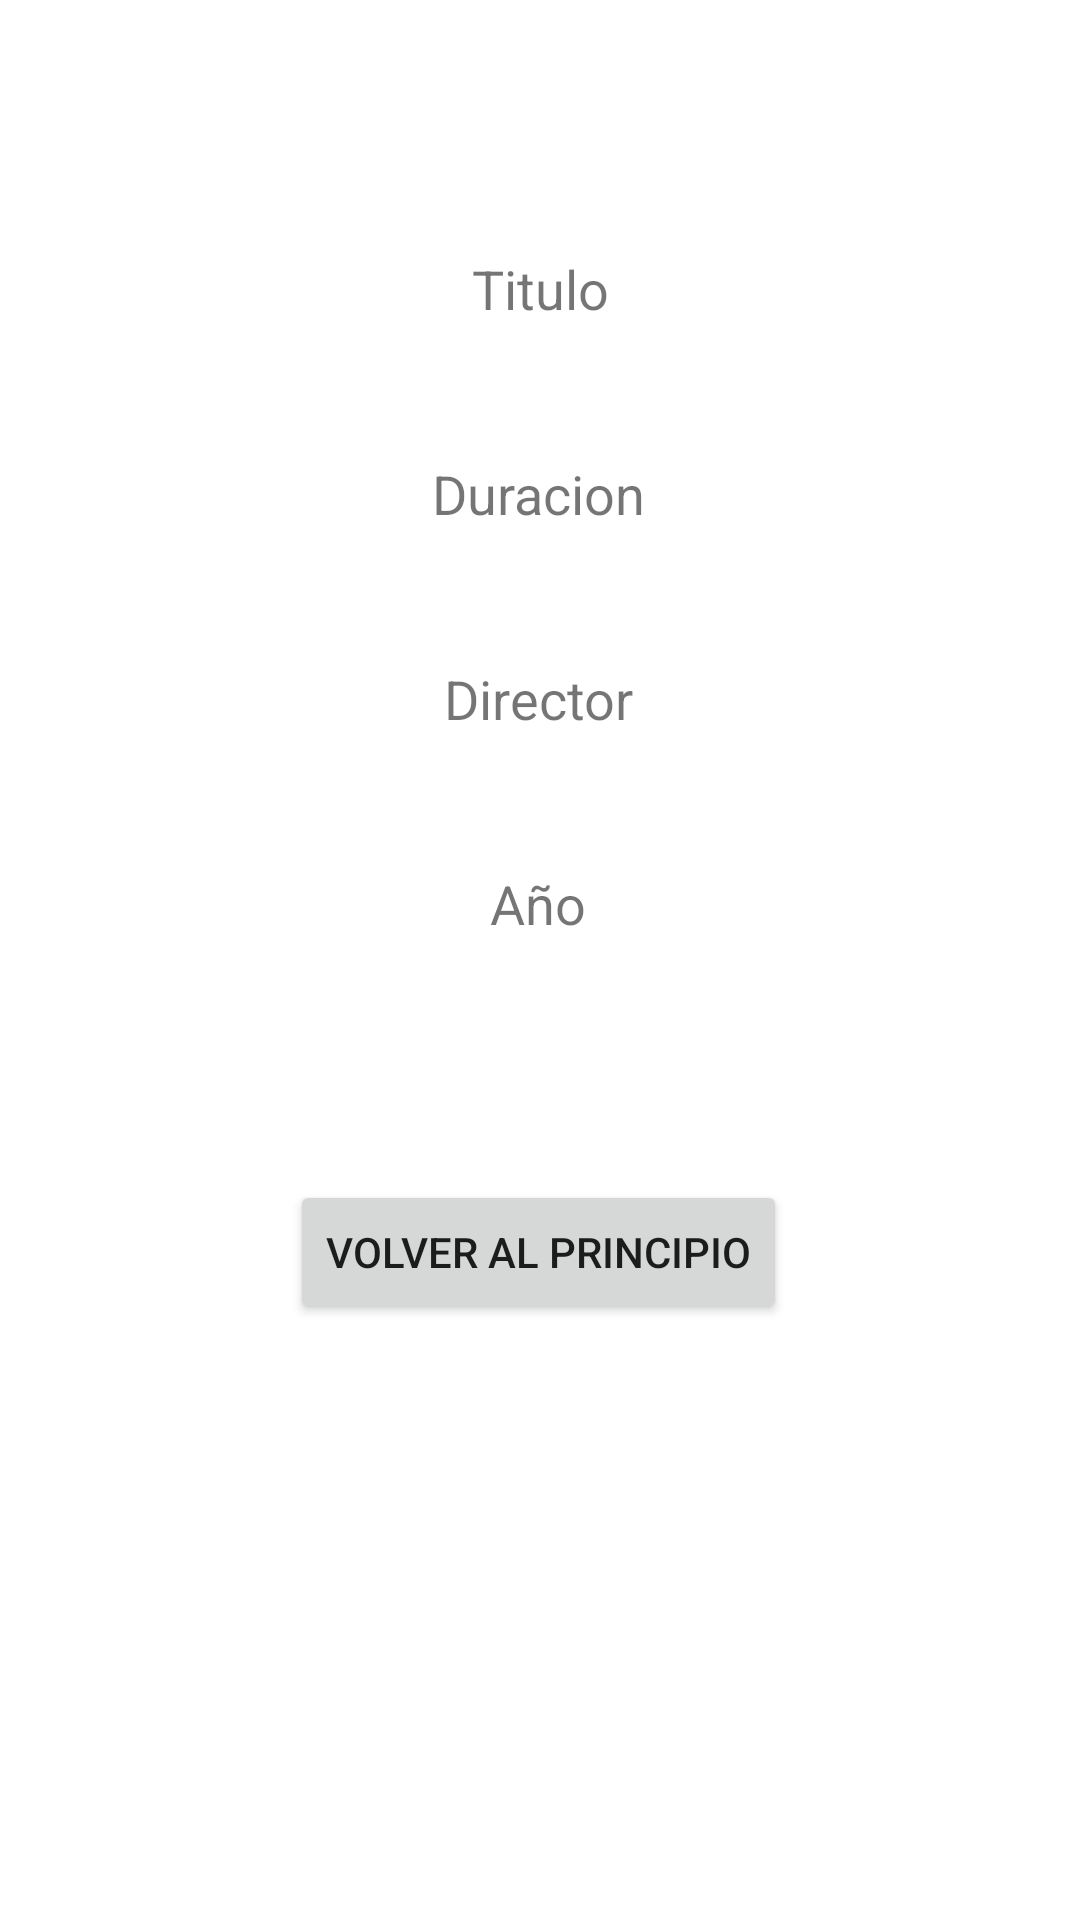

This screen was rendered from an Android layout file. Write that file and the resources it references.
<!-- AndroidManifest.xml: application theme Theme.ExamenPMDMFinal -->
<!-- res/layout/activity_movie_display.xml -->
<?xml version="1.0" encoding="utf-8"?>
<androidx.constraintlayout.widget.ConstraintLayout xmlns:android="http://schemas.android.com/apk/res/android"
    xmlns:app="http://schemas.android.com/apk/res-auto"
    xmlns:tools="http://schemas.android.com/tools"
    android:layout_width="match_parent"
    android:layout_height="match_parent"
    android:layout_gravity="center"
    tools:context=".MovieDisplayActivity">

    <TextView
        android:id="@+id/tituloMovie"
        android:layout_width="wrap_content"
        android:layout_height="wrap_content"
        android:layout_marginTop="84dp"
        android:text="Titulo"
        android:textSize="18sp"
        app:layout_constraintEnd_toEndOf="parent"
        app:layout_constraintStart_toStartOf="parent"
        app:layout_constraintTop_toTopOf="parent" />

    <TextView
        android:id="@+id/duracionMovie"
        android:layout_width="wrap_content"
        android:layout_height="wrap_content"
        android:layout_marginTop="44dp"
        android:text="Duracion"
        android:textSize="18sp"
        app:layout_constraintEnd_toEndOf="parent"
        app:layout_constraintHorizontal_bias="0.498"
        app:layout_constraintStart_toStartOf="parent"
        app:layout_constraintTop_toBottomOf="@+id/tituloMovie" />

    <TextView
        android:id="@+id/directorMovie"
        android:layout_width="wrap_content"
        android:layout_height="wrap_content"
        android:layout_marginTop="44dp"
        android:text="Director"
        android:textSize="18sp"
        app:layout_constraintEnd_toEndOf="parent"
        app:layout_constraintHorizontal_bias="0.498"
        app:layout_constraintStart_toStartOf="parent"
        app:layout_constraintTop_toBottomOf="@+id/duracionMovie" />

    <TextView
        android:id="@+id/añoMovie"
        android:layout_width="wrap_content"
        android:layout_height="wrap_content"
        android:layout_marginTop="44dp"
        android:text="Año"
        android:textSize="18sp"
        app:layout_constraintEnd_toEndOf="parent"
        app:layout_constraintHorizontal_bias="0.498"
        app:layout_constraintStart_toStartOf="parent"
        app:layout_constraintTop_toBottomOf="@+id/directorMovie" />

    <Button
        android:id="@+id/vuelta"
        android:layout_width="wrap_content"
        android:layout_height="wrap_content"
        android:layout_marginTop="80dp"
        android:text="Volver al principio"
        app:layout_constraintEnd_toEndOf="parent"
        app:layout_constraintHorizontal_bias="0.498"
        app:layout_constraintStart_toStartOf="parent"
        app:layout_constraintTop_toBottomOf="@+id/añoMovie" />

</androidx.constraintlayout.widget.ConstraintLayout>
<!-- resources referenced by this layout -->
<resources>
  <style name="Theme.ExamenPMDMFinal" parent="Theme.MaterialComponents.DayNight.DarkActionBar">
          
          <item name="colorPrimary">@color/purple_500</item>
          <item name="colorPrimaryVariant">@color/purple_700</item>
          <item name="colorOnPrimary">@color/white</item>
          
          <item name="colorSecondary">@color/teal_200</item>
          <item name="colorSecondaryVariant">@color/teal_700</item>
          <item name="colorOnSecondary">@color/black</item>
          
          <item name="android:statusBarColor">?attr/colorPrimaryVariant</item>
          
      </style>
  <!-- not gathered from this repository: default colours our renderer supplied (Android Studio template values) -->
  <color name="purple_500">#FF6200EE</color>
  <color name="purple_700">#FF3700B3</color>
  <color name="teal_200">#FF03DAC5</color>
  <color name="teal_700">#FF018786</color>
  <color name="black">#FF000000</color>
  <color name="white">#FFFFFFFF</color>
</resources>
